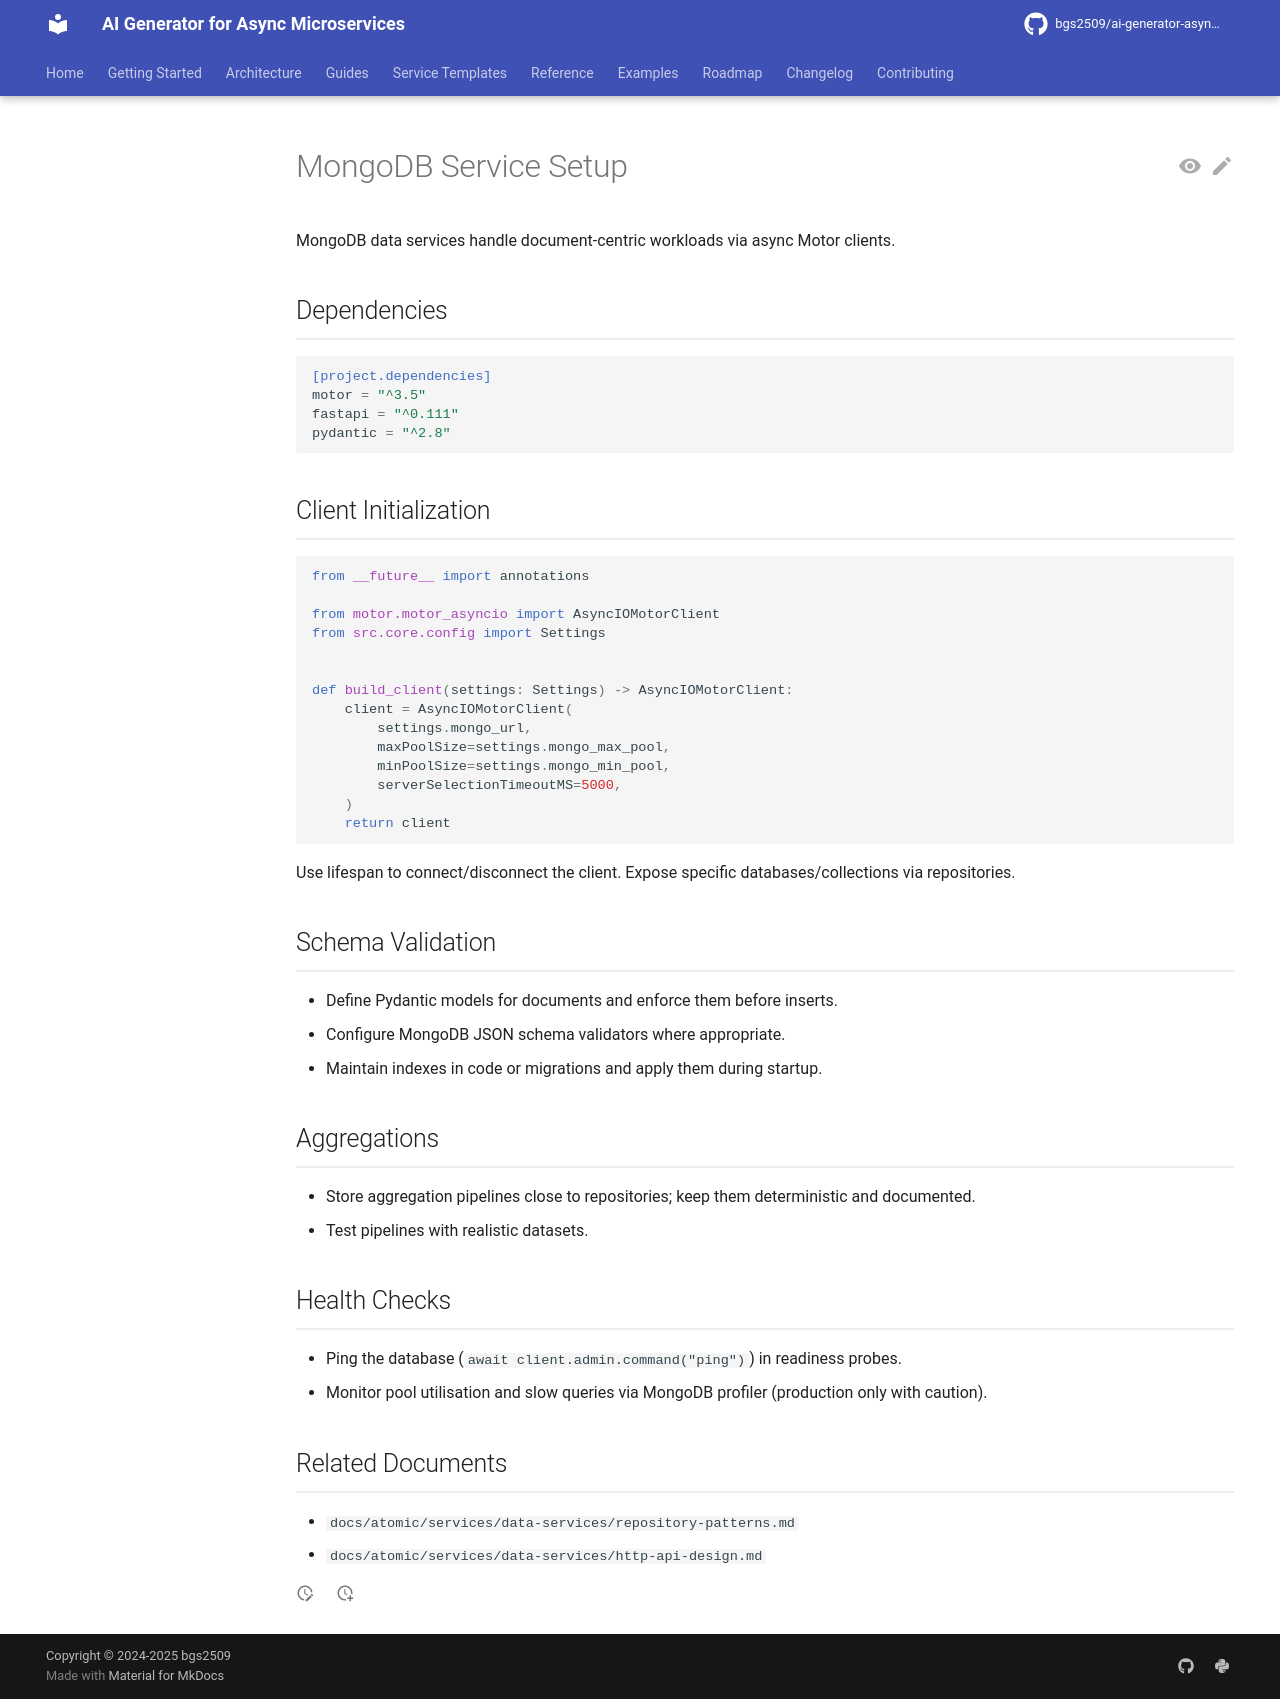

repository: bgs2509/ai-generator-asyncmicroservices · page: atomic/services/data-services/mongo-service-setup/index.html · generator: mkdocs

# MongoDB Service Setup

MongoDB data services handle document-centric workloads via async Motor clients.

## Dependencies

```toml
[project.dependencies]
motor = "^3.5"
fastapi = "^0.111"
pydantic = "^2.8"
```

## Client Initialization

```python
from __future__ import annotations

from motor.motor_asyncio import AsyncIOMotorClient
from src.core.config import Settings


def build_client(settings: Settings) -> AsyncIOMotorClient:
    client = AsyncIOMotorClient(
        settings.mongo_url,
        maxPoolSize=settings.mongo_max_pool,
        minPoolSize=settings.mongo_min_pool,
        serverSelectionTimeoutMS=5000,
    )
    return client
```

Use lifespan to connect/disconnect the client. Expose specific databases/collections via repositories.

## Schema Validation

- Define Pydantic models for documents and enforce them before inserts.
- Configure MongoDB JSON schema validators where appropriate.
- Maintain indexes in code or migrations and apply them during startup.

## Aggregations

- Store aggregation pipelines close to repositories; keep them deterministic and documented.
- Test pipelines with realistic datasets.

## Health Checks

- Ping the database (`await client.admin.command("ping")`) in readiness probes.
- Monitor pool utilisation and slow queries via MongoDB profiler (production only with caution).

## Related Documents

- `docs/atomic/services/data-services/repository-patterns.md`
- `docs/atomic/services/data-services/http-api-design.md`
